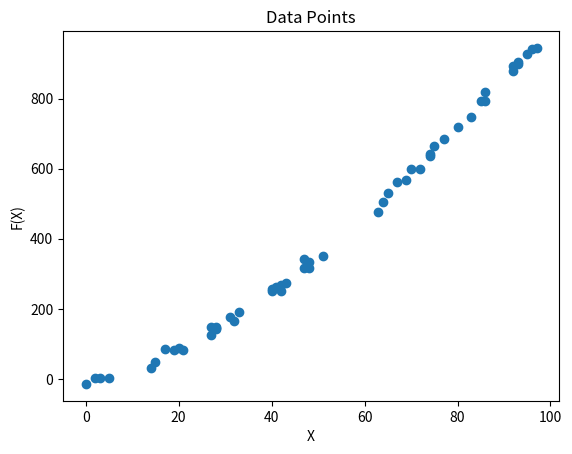

Generate this figure with matplotlib:
"""
This app uses Python, numpy, matplotlib, and pandas to generate a set of data points and plot them on a graph.
"""

# import the necessary libraries
import numpy as np              # numpy is a library for numerical computing
import matplotlib.pyplot as plt # matplotlib is a library for plotting graphs
import pandas as pd             # pandas is a library for data manipulation

"""
Create a function 'gendatapoints' that generates a set of 100 data points (x, f(x)) and returns them as a pandas data frame.
Arguments:
- 'x_range' is a tuple of two integers representing the rang0 e of x values to generate.
Returns:
- A pandas data frame with two columns, 'x' and 'y'.
Details:
- 'x' values are generated randomly between x_range[0] and x_range[1].
- 'y' values are generated as a non-linear function of x with excessive random noise: y = x ^ 1.5  + noise.
- The data frame is sorted by the 'x' values.
- The data frame has 100 rows.
Error Handling:
- Raise a ValueError if x_range is not a tuple of two integers.
- Raise a ValueError if x_range[0] is greater than x_range[1].
Examples:
- gendata((0, 100)) generates a data frame with 'x' values between 0 and 100.
- gendata((-100, 100)) generates a data frame with 'x' values between -100 and 100.
"""

def gendatapoints(x_range):
    if not isinstance(x_range, tuple) or len(x_range) != 2 or not all(isinstance(x, int) for x in x_range):
        raise ValueError("x_range must be a tuple of two integers")
    if x_range[0] > x_range[1]:
        raise ValueError("x_range[0] must be less than or equal to x_range[1]")
    np.random.seed(0)
    x = np.random.randint(x_range[0], x_range[1], 100)
    noise = np.random.normal(0, 10, 100)
    y = x ** 1.5 + noise
    data = pd.DataFrame({'x': x, 'y': y}).sort_values('x')
    return data

"""
Create a function 'plot_data' that plots the data points from the data frame.
Arguments:
- 'data' is a pandas data frame with two columns, 'x' and 'y'.
Returns:
- None
Details:
- Plot the data points as a scatter plot.
- Add a title 'Data Points', x-axis label 'X', and y-axis label 'F(X)'.
"""

def plot_data(data):
    plt.scatter(data['x'], data['y'])
    plt.title('Data Points')
    plt.xlabel('X')
    plt.ylabel('F(X)')
    plt.show()

"""
Create a 'main' function that generates data points and plots them.
Arguments:
- None
Returns:
- None
Details:
- Generate data points using gendatapoints((-100, 100)).
- Plot the data points using plot_data.

"""

def main():
    data = gendatapoints((-100, 100))
    plot_data(data)

# Call the main function
if __name__ == "__main__":
    main()

# End of code

